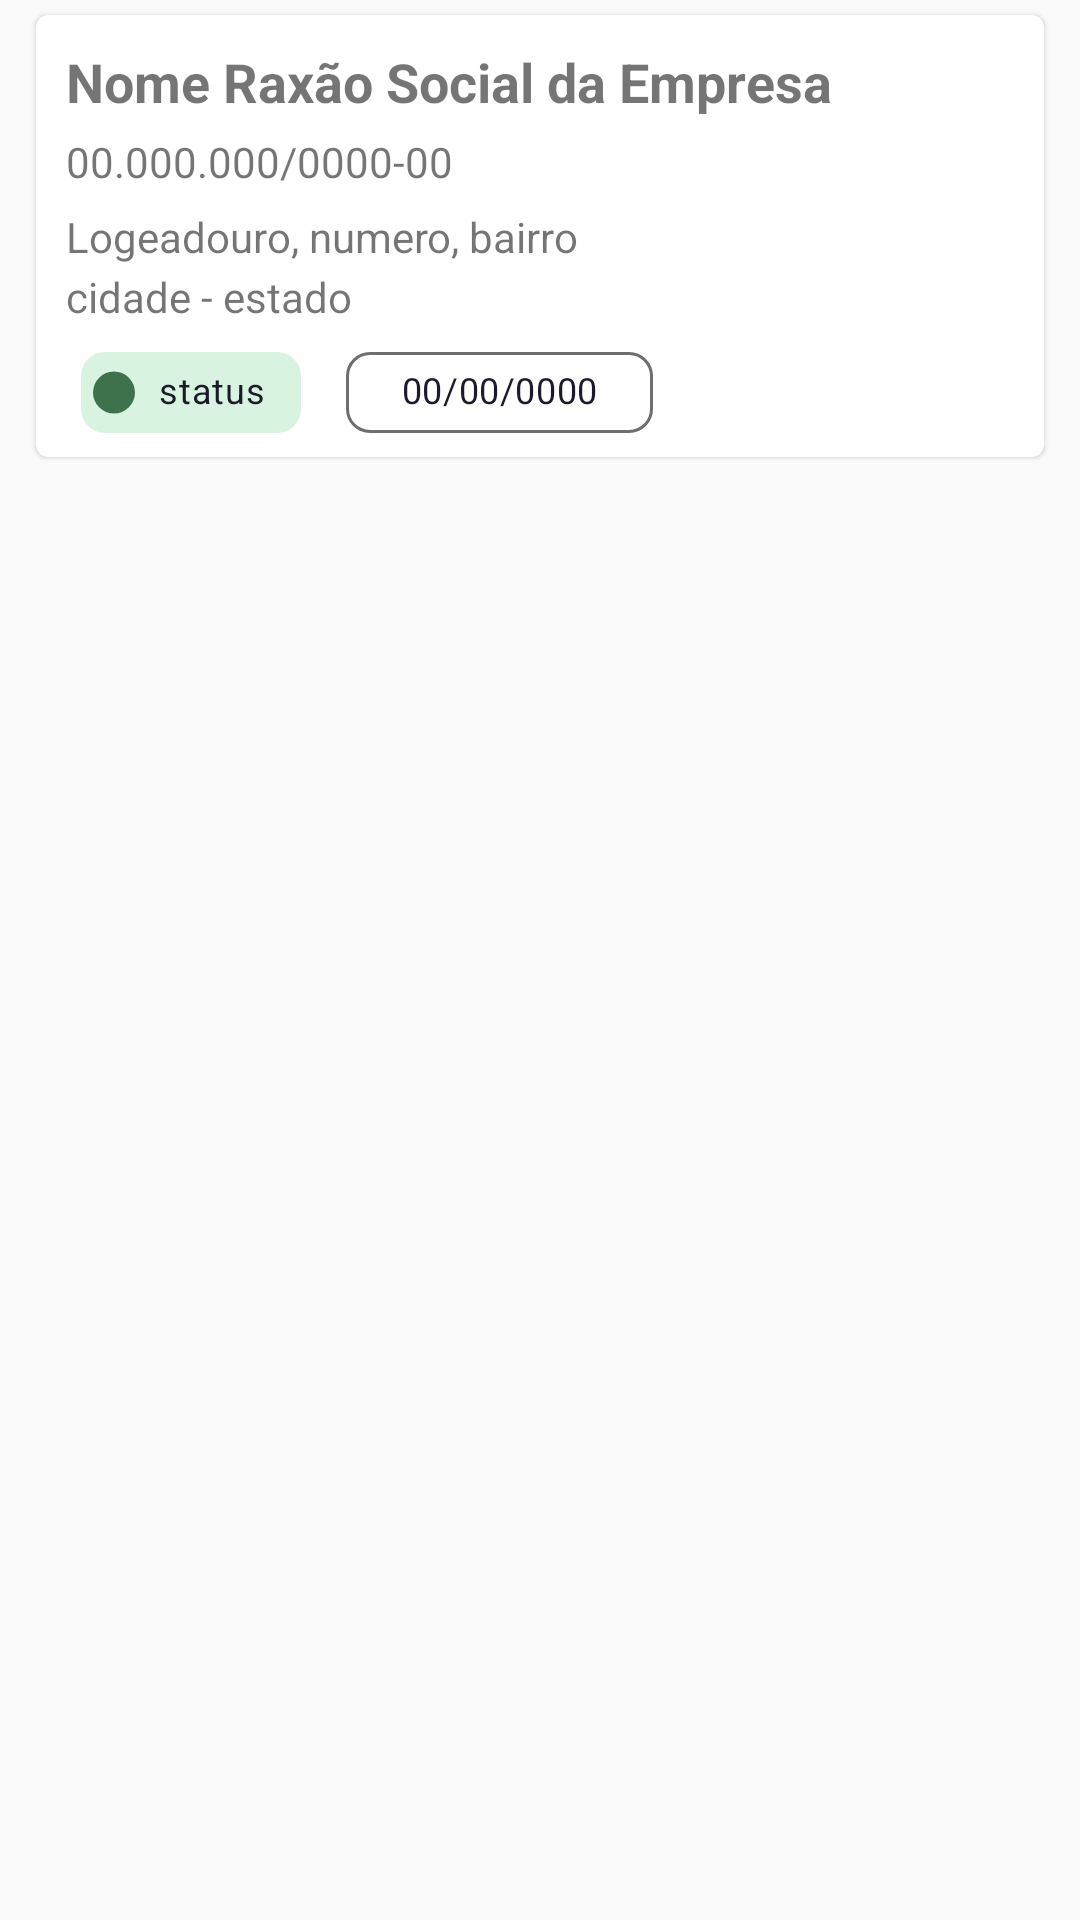

This screen was rendered from an Android layout file. Write that file and the resources it references.
<!-- AndroidManifest.xml: application theme Theme.AndroidSecurityProfit -->
<!-- res/layout/card_escolta.xml -->
<?xml version="1.0" encoding="utf-8"?>
<LinearLayout xmlns:android="http://schemas.android.com/apk/res/android"
    xmlns:app="http://schemas.android.com/apk/res-auto"
    xmlns:tools="http://schemas.android.com/tools"
    android:layout_width="match_parent"
    android:layout_height="wrap_content"
    android:orientation="vertical">

            <com.google.android.material.card.MaterialCardView
                android:id="@+id/cardEscolta"
                android:layout_width="match_parent"
                android:layout_height="wrap_content"
                android:layout_marginHorizontal="12dp"
                android:theme="@style/MyMaterialCardTheme"
                android:layout_marginVertical="5dp"
                android:clickable="true">

                <LinearLayout
                    android:layout_width="match_parent"
                    android:layout_height="wrap_content"
                    android:orientation="vertical">

                    <TextView
                        android:id="@+id/txtNomeRazao"
                        android:layout_width="match_parent"
                        android:text="Nome Raxão Social da Empresa"
                        android:textSize="18dp"
                        android:textStyle="bold"
                        android:layout_marginTop="10dp"
                        android:layout_marginLeft="10dp"
                        android:layout_marginRight="10dp"
                        android:layout_height="wrap_content"/>

                    <TextView
                        android:id="@+id/txtCnpjCpf"
                        android:layout_width="match_parent"
                        android:layout_marginVertical="5dp"
                        android:text="00.000.000/0000-00"
                        android:textSize="14dp"
                        android:layout_marginLeft="10dp"
                        android:layout_marginRight="10dp"
                        android:layout_height="20dp"/>

                    <TextView
                        android:id="@+id/txtEndereco"
                        android:layout_width="match_parent"
                        android:text="Logeadouro, numero, bairro"
                        android:layout_marginLeft="10dp"
                        android:layout_marginRight="10dp"
                        android:layout_height="20dp"/>

                    <TextView
                        android:id="@+id/txtCidadeEstado"
                        android:layout_width="match_parent"
                        android:text="cidade - estado"
                        android:layout_marginLeft="10dp"
                        android:layout_marginRight="10dp"
                        android:layout_height="20dp"/>

                    <LinearLayout
                        android:layout_width="match_parent"
                        android:layout_height="wrap_content">

                        <com.google.android.material.chip.Chip
                            android:id="@+id/chipStatus"
                            android:layout_width="wrap_content"
                            android:layout_height="43dp"
                            style="@style/SquareChip"
                            android:layout_marginLeft="15dp"
                            app:chipBackgroundColor="@color/chip_aberta"
                            app:chipIcon="@drawable/status_aberta"
                            app:chipIconSize="14dp"
                            android:text="status"
                            android:textSize="12dp"
                            android:clickable="false"
                            android:textColor="#1D192B">

                        </com.google.android.material.chip.Chip>

                        <com.google.android.material.chip.Chip
                            android:id="@+id/txtData"
                            android:layout_width="wrap_content"
                            android:layout_height="43dp"
                            style="@style/SquareChip"
                            android:layout_marginLeft="15dp"
                            app:chipIcon="@drawable/calendario_card"
                            app:chipStrokeColor="@color/color_view"
                            app:chipBackgroundColor="@color/white"
                            app:chipStrokeWidth="1dp"
                            app:chipIconSize="18dp"
                            android:text="  00/00/0000  "
                            android:textSize="12dp"
                            android:clickable="false"
                            android:textColor="#1D192B">

                        </com.google.android.material.chip.Chip>

                    </LinearLayout>

                </LinearLayout>

            </com.google.android.material.card.MaterialCardView>

</LinearLayout>
<!-- resources referenced by this layout -->
<resources>
  <color name="chip_aberta">#D8F4E0</color>
  <color name="color_view">#6E6E6E</color>
  <color name="white">#FFFFFFFF</color>
  <!-- drawable status_aberta (drawable) -->
  <shape xmlns:android="http://schemas.android.com/apk/res/android"
      android:shape="oval">
      <solid android:color="#3D724C" /> 
      <size
          android:width="5dp"
          android:height="5dp" />
      <padding
          android:left="5dp"
          android:bottom="5dp"
          android:top="5dp"
          android:right="5dp"
  
          />
  </shape>
  <style name="MyMaterialCardTheme" parent="Theme.MaterialComponents.Light.DarkActionBar">
          
      </style>
  <style name="SquareChip" parent="Widget.MaterialComponents.Chip.Action">
          <item name="chipCornerRadius">8dp</item>
      </style>
  <style name="Theme.AndroidSecurityProfit" parent="Theme.AppCompat.Light">
          <item name="android:statusBarColor">?attr/colorPrimaryVariant</item>
          <item name="windowActionBar">true</item>
          <item name="windowNoTitle">true</item>
          <item name="toolbarStyle">@style/Widget.AppCompat.Toolbar</item>
      </style>
</resources>
